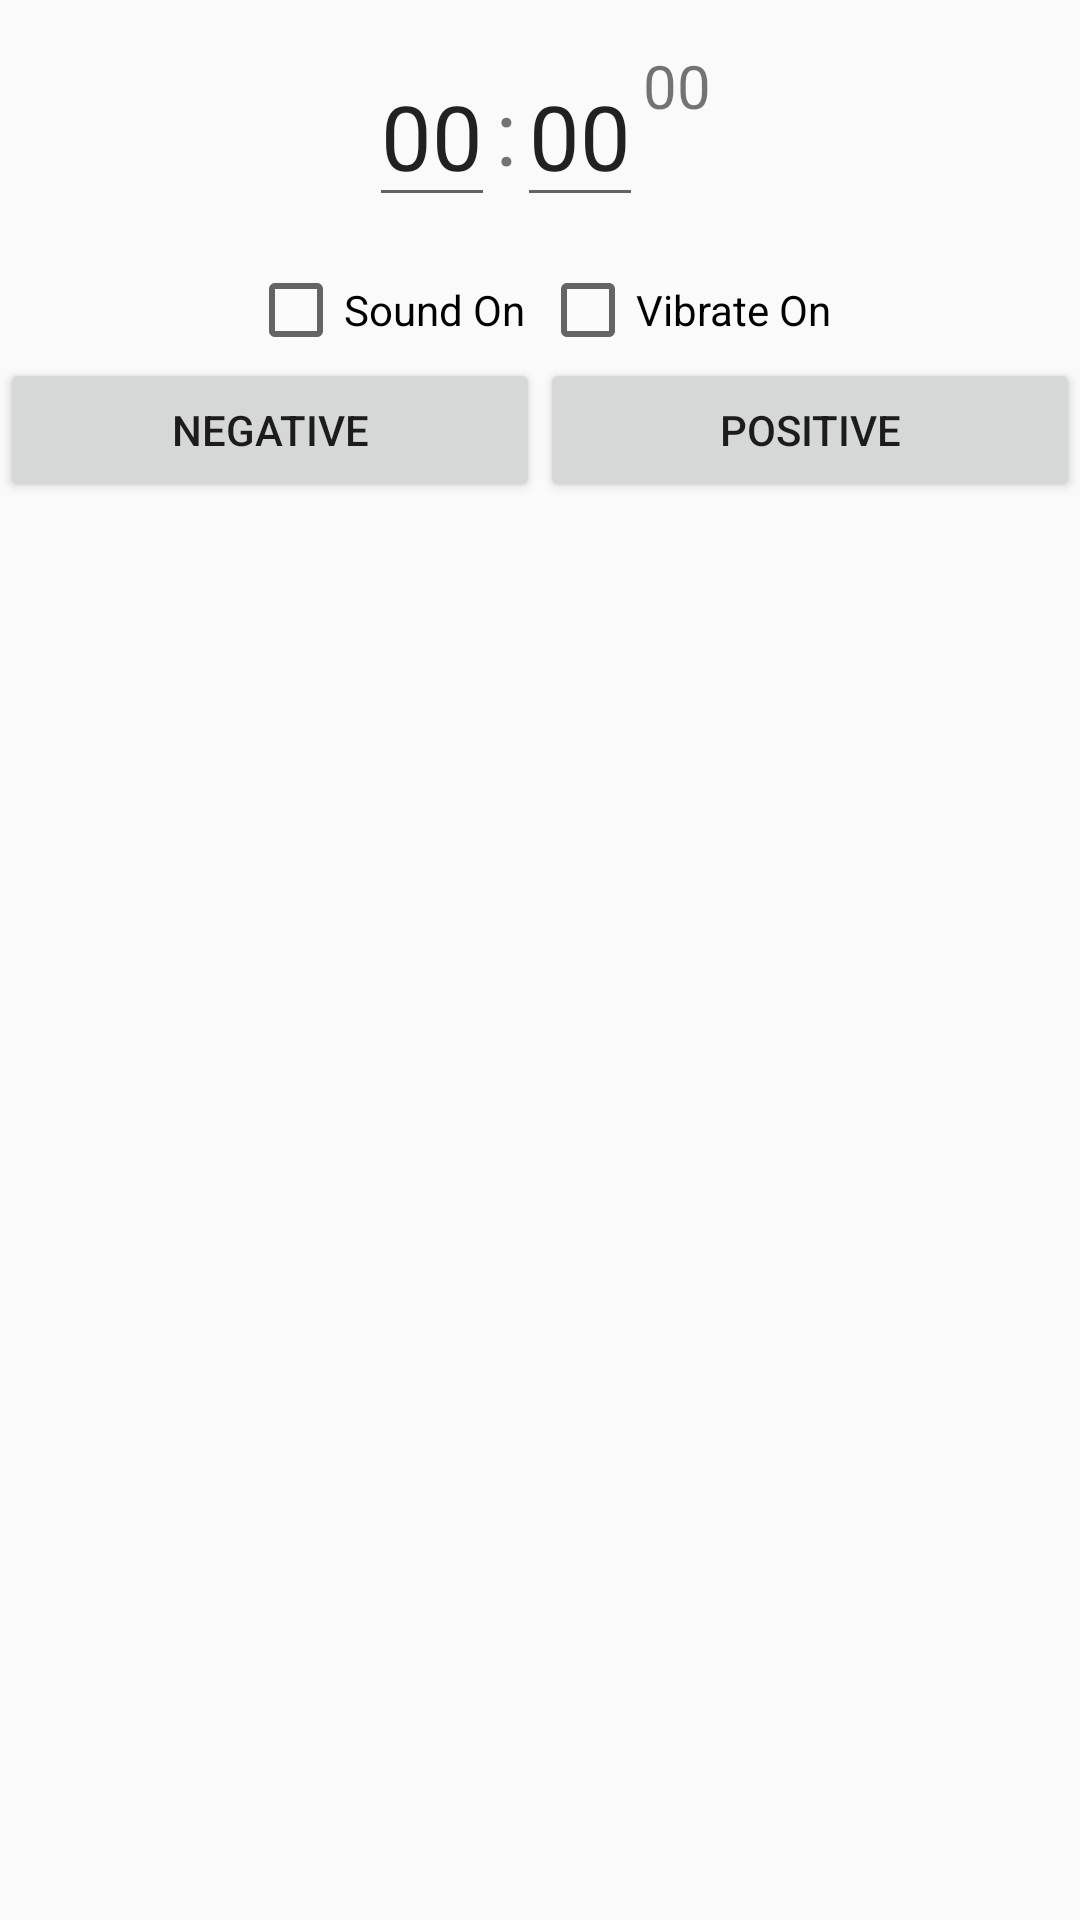

The Android layout XML behind this screen, and the referenced resources:
<!-- AndroidManifest.xml: application theme AppTheme -->
<!-- res/layout/fragment_timer_dialog.xml -->
<?xml version="1.0" encoding="utf-8"?>
<LinearLayout xmlns:android="http://schemas.android.com/apk/res/android"
    android:orientation="vertical"
    android:layout_width="match_parent"
    android:layout_height="match_parent"
    android:gravity="center_horizontal"
    android:id="@+id/layout_timer">

    <include
        layout="@layout/layout_time" />

    <LinearLayout
        android:layout_width="wrap_content"
        android:layout_height="wrap_content">

        <CheckBox
            android:id="@+id/checkbox_sound"
            android:layout_width="wrap_content"
            android:layout_height="wrap_content"
            android:layout_marginRight="5dp"
            android:layout_marginEnd="5dp"
            android:text="@string/sound_on"/>

        <CheckBox
            android:id="@+id/checkbox_vibrate"
            android:layout_width="wrap_content"
            android:layout_height="wrap_content"
            android:text="@string/vibrate_on"/>
    </LinearLayout>

    <LinearLayout
        android:layout_width="match_parent"
        android:layout_height="wrap_content"
        android:orientation="horizontal"
        android:gravity="center">

        <Button
            android:id="@+id/button_negative"
            android:layout_width="0dp"
            android:layout_height="wrap_content"
            android:layout_weight="1"
            android:text="Negative" />

        <Button
            android:id="@+id/button_positive"
            android:layout_width="0dp"
            android:layout_weight="1"
            android:layout_height="wrap_content"
            android:text="POSITIVE" />

    </LinearLayout>

</LinearLayout>
<!-- res/layout/layout_time.xml (included above) -->
<?xml version="1.0" encoding="utf-8"?>
<LinearLayout xmlns:android="http://schemas.android.com/apk/res/android"
    android:orientation="horizontal" android:layout_width="match_parent"
    android:layout_height="wrap_content"
    android:layout_margin="10dp"
    android:padding="5dp"
    android:gravity="center"
    android:focusableInTouchMode="true">

    <EditText
        android:id="@+id/field_hour"
        android:layout_width="wrap_content"
        android:layout_height="wrap_content"
        android:textSize="30sp"
        android:inputType="number"
        android:selectAllOnFocus="true"
        android:text="00"/>

    <TextView
        android:layout_width="wrap_content"
        android:layout_height="wrap_content"
        android:textSize="30sp"
        android:text=":"/>

    <EditText
        android:id="@+id/field_minute"
        android:layout_width="wrap_content"
        android:layout_height="wrap_content"
        android:textSize="30sp"
        android:inputType="number"
        android:selectAllOnFocus="true"
        android:text="00"/>

    <TextView
        android:id="@+id/view_second"
        android:layout_width="wrap_content"
        android:layout_height="wrap_content"
        android:layout_gravity="top"
        android:textSize="20sp"
        android:text="00"/>
</LinearLayout>
<!-- resources referenced by this layout -->
<resources>
  <string name="sound_on">Sound On</string>
  <string name="vibrate_on">Vibrate On</string>
  <style name="AppTheme" parent="Theme.AppCompat.Light.NoActionBar">
          <item name="windowActionModeOverlay">true</item>
          <item name="android:actionModeBackground">@color/mainTheme</item>
          <item name="android:actionModeStyle">@color/mainTheme</item>
      </style>
  <color name="mainTheme">#CBAA84</color>
</resources>
